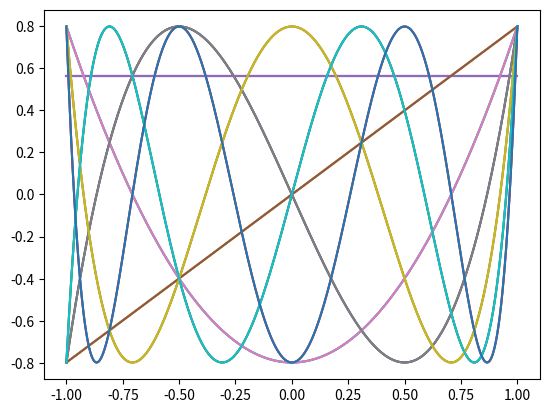

The matplotlib source for this figure:

import numpy as np
import matplotlib.pyplot as plt

import scipy.integrate as scint
import scipy.linalg as scilin


def integrate_true(J : list, f : callable, w : callable):
    a, b = J[0], J[1]
    return scint.quad(lambda x: f(x)*w(x), a, b)[0]


def poly_c(coeffs, x):
    N1 = len(coeffs)
    xn = np.asarray([x**k for k in range(0, N1)])
    return np.vdot(coeffs, xn)


def poly_r(roots, x):
    a = 1.0
    for r in roots:
        a *= (x - r)
    return a


def coeffs_from_roots(N , roots : list):
    coeffs = np.zeros((N+1))
    coeffs[0] = 1.0
    for r in roots:
        cg = timesx(coeffs) - coeffs * r
        coeffs = cg
    return coeffs


def timesx(coeffs):
    cx = np.zeros_like(coeffs)
    cx[1:] = coeffs[:-1]
    return cx


def derivative_c(coeffs):
    cx = np.zeros_like(coeffs)
    cx[:-1] = np.multiply(coeffs, np.arange(cx.size))[1:]
    return cx[:-1]
    # ?


def draw_poly(J, N, p : list):
    a = J[0] if not np.isinf(J[0]) else -5
    b = J[1] if not np.isinf(J[1]) else 5

    for i in range(N+1):
        pi = p[i]
        plt.plot(np.linspace(a, b, 1001), np.vectorize(pi)(np.linspace(a, b, 1001)))
    plt.show()


################


def polynom_cholesky(N : int, J : list, w : callable):
    moments = np.asarray([[integrate_true(J, lambda x: (x**i * x**j), w) for i in range(N+1)] for j in range(N+1)])
    coeffs = np.linalg.inv(np.linalg.cholesky(moments))

    for i in range(N+1):
        cf = integrate_true(J, lambda x, c=coeffs[i,:]: poly_c(c, x)**2, w)**0.5
        coeffs[i,:] /= cf


    draw_poly(J, N, [lambda x, i=i: poly_c(coeffs[i,:], x) for i in range(N+1)])


def polynom_recurrent(N : int, J : list, w : callable):
    coeffs = np.zeros((N+1, N+1))
    coeffs[0, 0] = 1/integrate_true(J, lambda x: 1.0, w)**0.5
    
    b = 0.0
    for k in range(1, N+1):
        a = integrate_true(J, lambda x: x*poly_c(coeffs[k-1,:], x)**2, w)

        coeffs[k,:] = timesx(coeffs[k-1,:]) - a * coeffs[k-1,:] - b * coeffs[k-2,:]

        b2 = integrate_true(J, lambda x: x*poly_c(coeffs[k,:], x)*poly_c(coeffs[k-1,:], x), w)
        b = b2**0.5
        coeffs[k,:] = coeffs[k,:] / b

    for i in range(N+1):
        cf = integrate_true(J, lambda x, c=coeffs[i,:]: poly_c(c, x)**2, w)**0.5
        coeffs[i,:] /= cf


    draw_poly(J, N, [lambda x, i=i: poly_c(coeffs[i,:], x) for i in range(N+1)])


def polynom_roots(N : int, J : list, w : callable):

    roots = []
    roots.append([])
    lead = []
    lead.append(1.0 / integrate_true(J, lambda x: 1.0, w)**0.5)

    matrix = np.zeros((N+1, N+1))
    matrix[0, 0] = integrate_true(J, lambda x: x*lead[0]**2, w)

    for k in range(1, N+1):
        mr = matrix[:k,:k]
        rk = scilin.eigh(mr, eigvals_only=True)
        roots.append(list(rk))
        lead.append(1.0 / integrate_true(J, lambda x, k=k: poly_r(roots[k], x)**2, w)**0.5)  # <Pk, Pk> = 1

        a = integrate_true(J, lambda x, i1=k-1, i2=k: x * lead[i1]*poly_r(roots[i1], x) * lead[i2]*poly_r(roots[i2], x), w)  # <xPk-1, Pk>
        b = integrate_true(J, lambda x, i=k: x * (lead[i]*poly_r(roots[i], x))**2, w)  # <xPk+1, Pk+1>

        matrix[k-1, k] = a
        matrix[k, k-1] = a
        matrix[k, k] = b


    draw_poly(J, N, [lambda x, i=i: lead[i]*poly_r(roots[i], x) for i in range(N+1)])


def draw(f : callable, J : list):

    #plt.ylim((-5.0, 5.0))
    plt.plot(np.linspace(J[0], J[1], 1001), np.vectorize(f)(np.linspace(J[0], J[1], 1001)))
    plt.show()

N = 6
J = [-1, 1]
#w = lambda x: 1.0
w = lambda x: 1/(1 - x**2)**0.5
#w = lambda x: (1 - x**2)**0.5
#J = [-np.infty, np.infty]
#w = lambda x: np.exp(-x**2)

polynom_cholesky(N, J, w)
polynom_recurrent(N, J, w)
polynom_roots(N, J, w)
